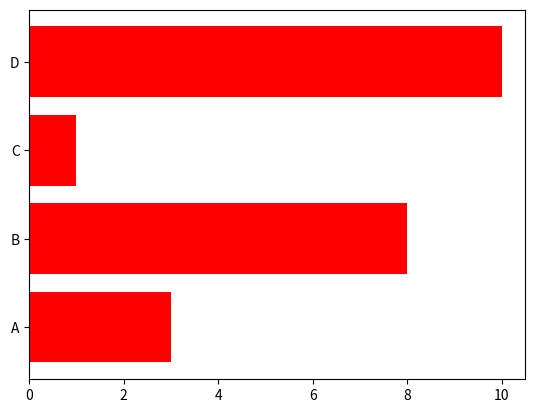

Python code for this plot:
import matplotlib.pyplot as plt
import numpy as np

x = np.array(["A", "B", "C", "D"])
y = np.array([3, 8, 1, 10])

plt.barh(x,y,color="red")
plt.show()